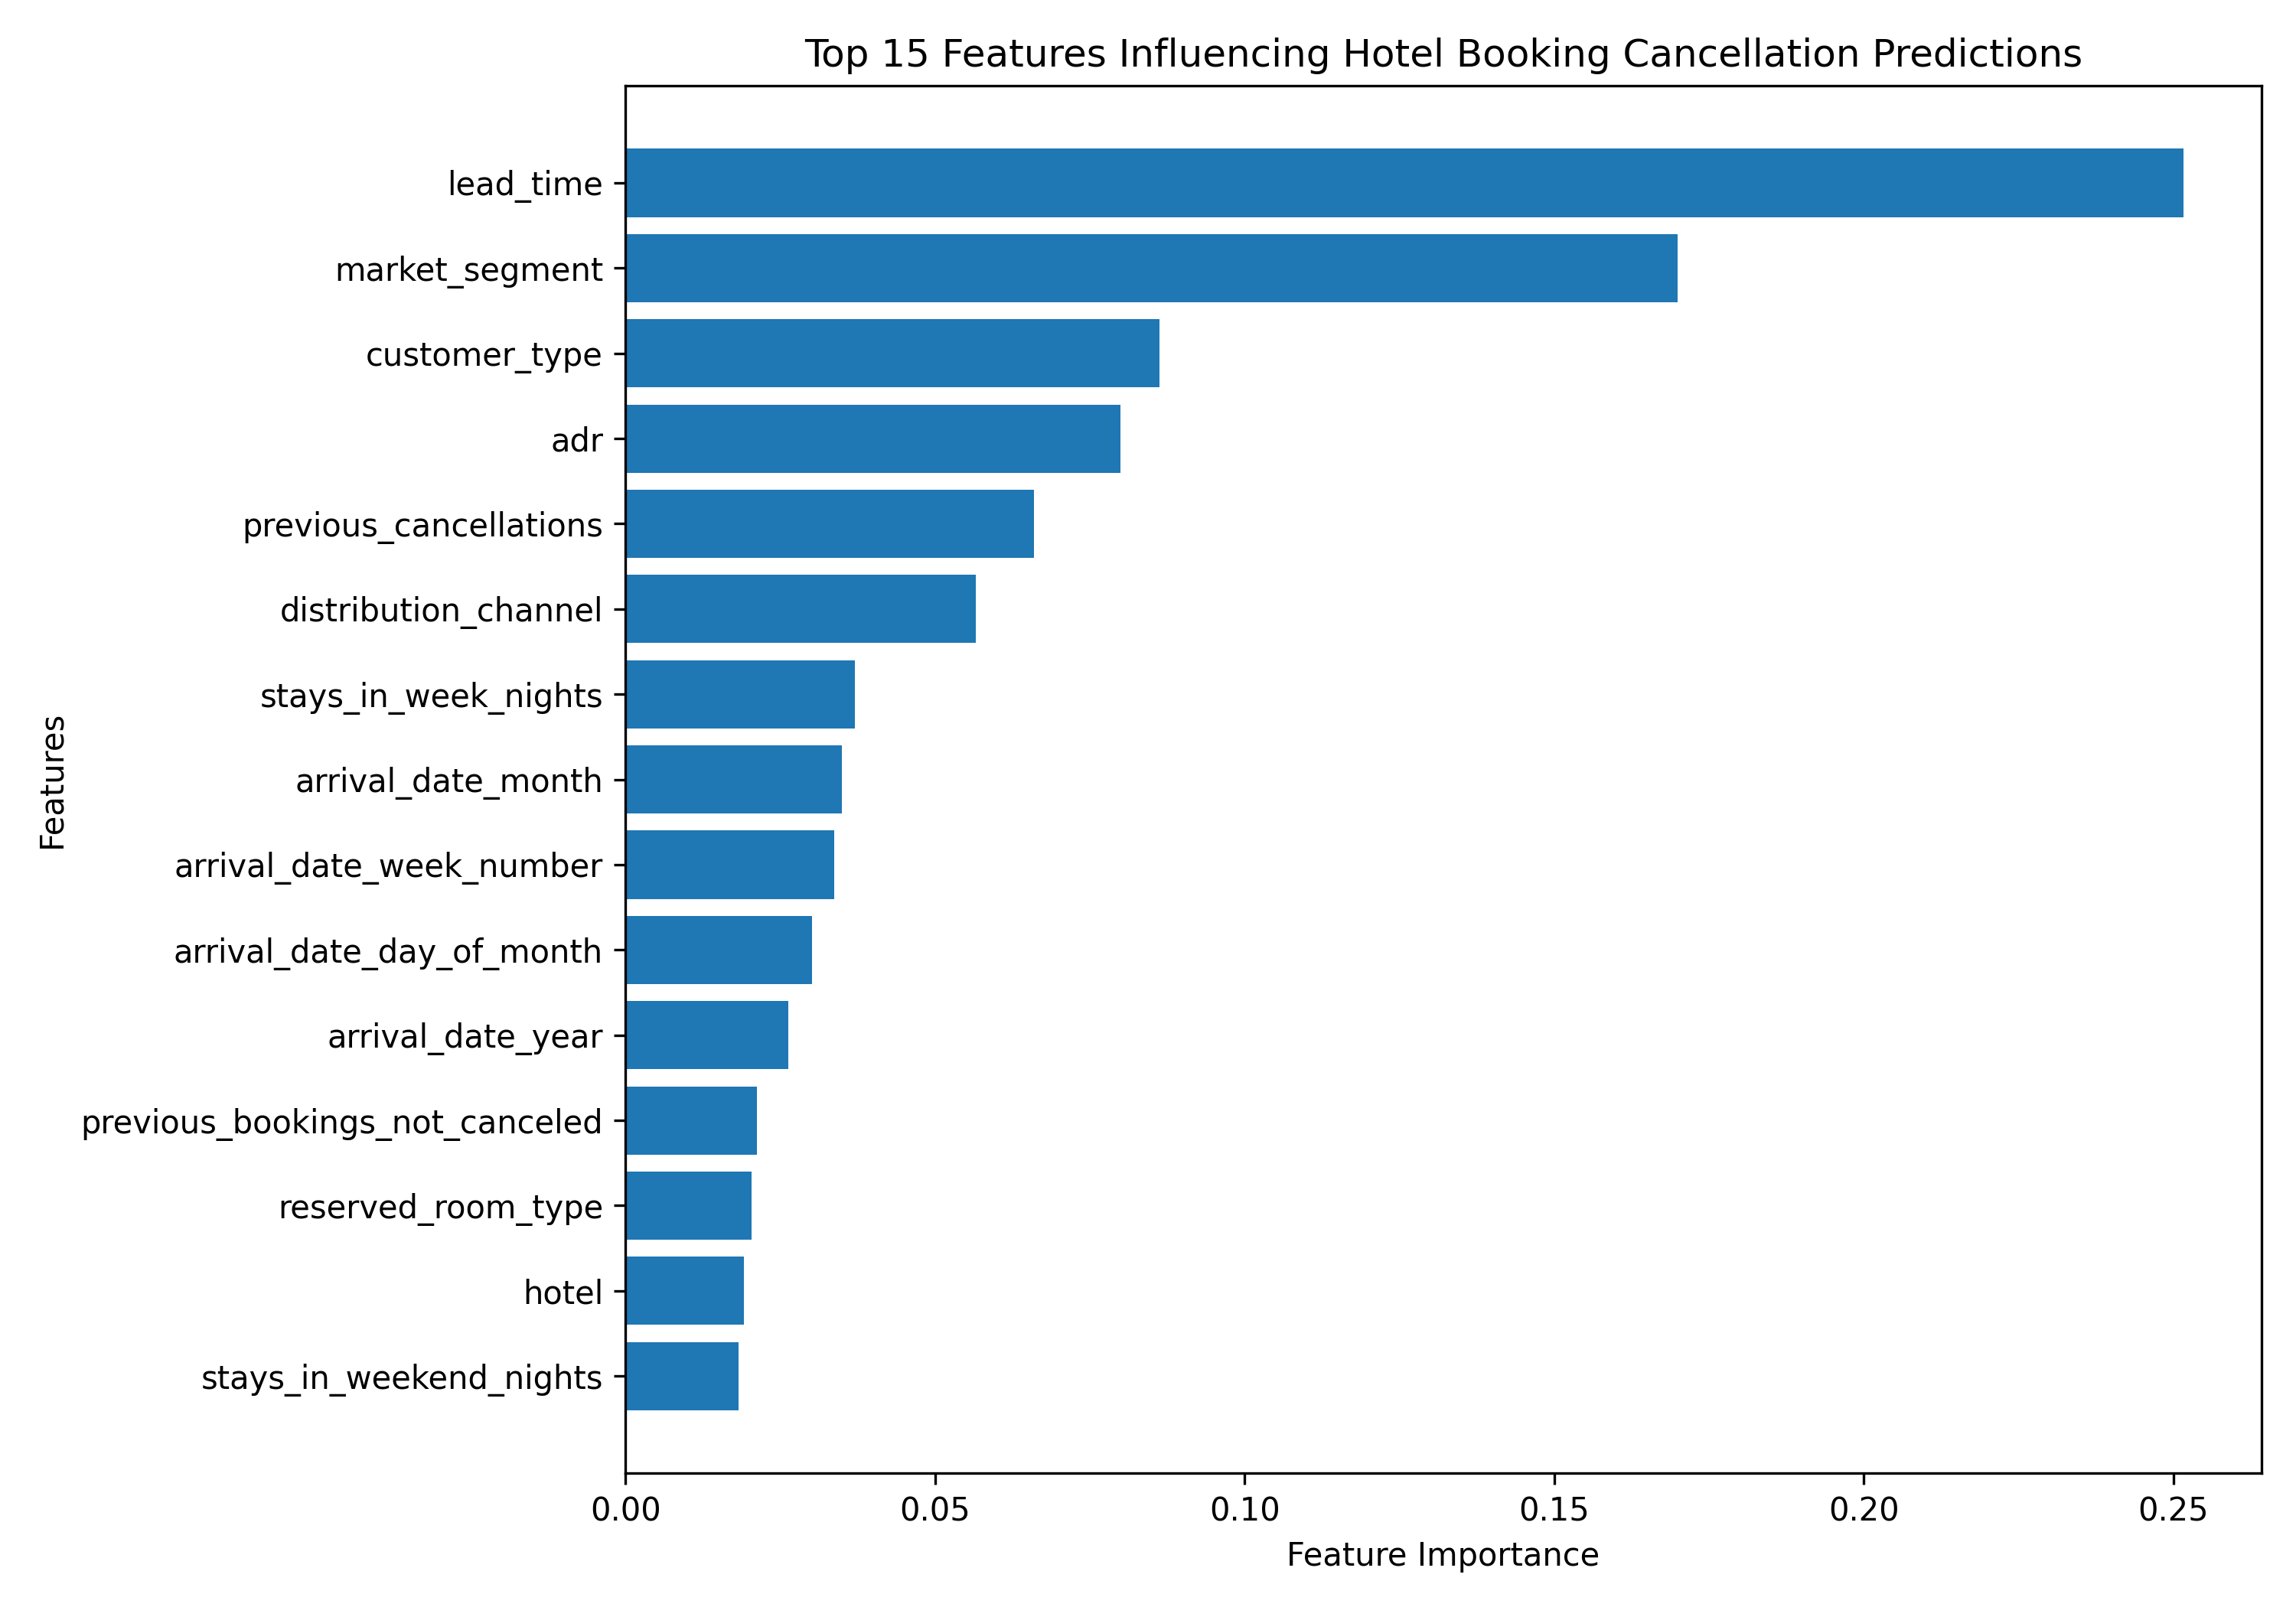

Values plotted in this chart, from the file beside it:
Original Feature, Importance
lead_time, 0.2517
market_segment, 0.17
customer_type, 0.08622
adr, 0.08
previous_cancellations, 0.06603
distribution_channel, 0.05654
stays_in_week_nights, 0.03711
arrival_date_month, 0.03499
arrival_date_week_number, 0.03366
arrival_date_day_of_month, 0.03014
arrival_date_year, 0.02632
previous_bookings_not_canceled, 0.02129
reserved_room_type, 0.02042
hotel, 0.0191
stays_in_weekend_nights, 0.01829
